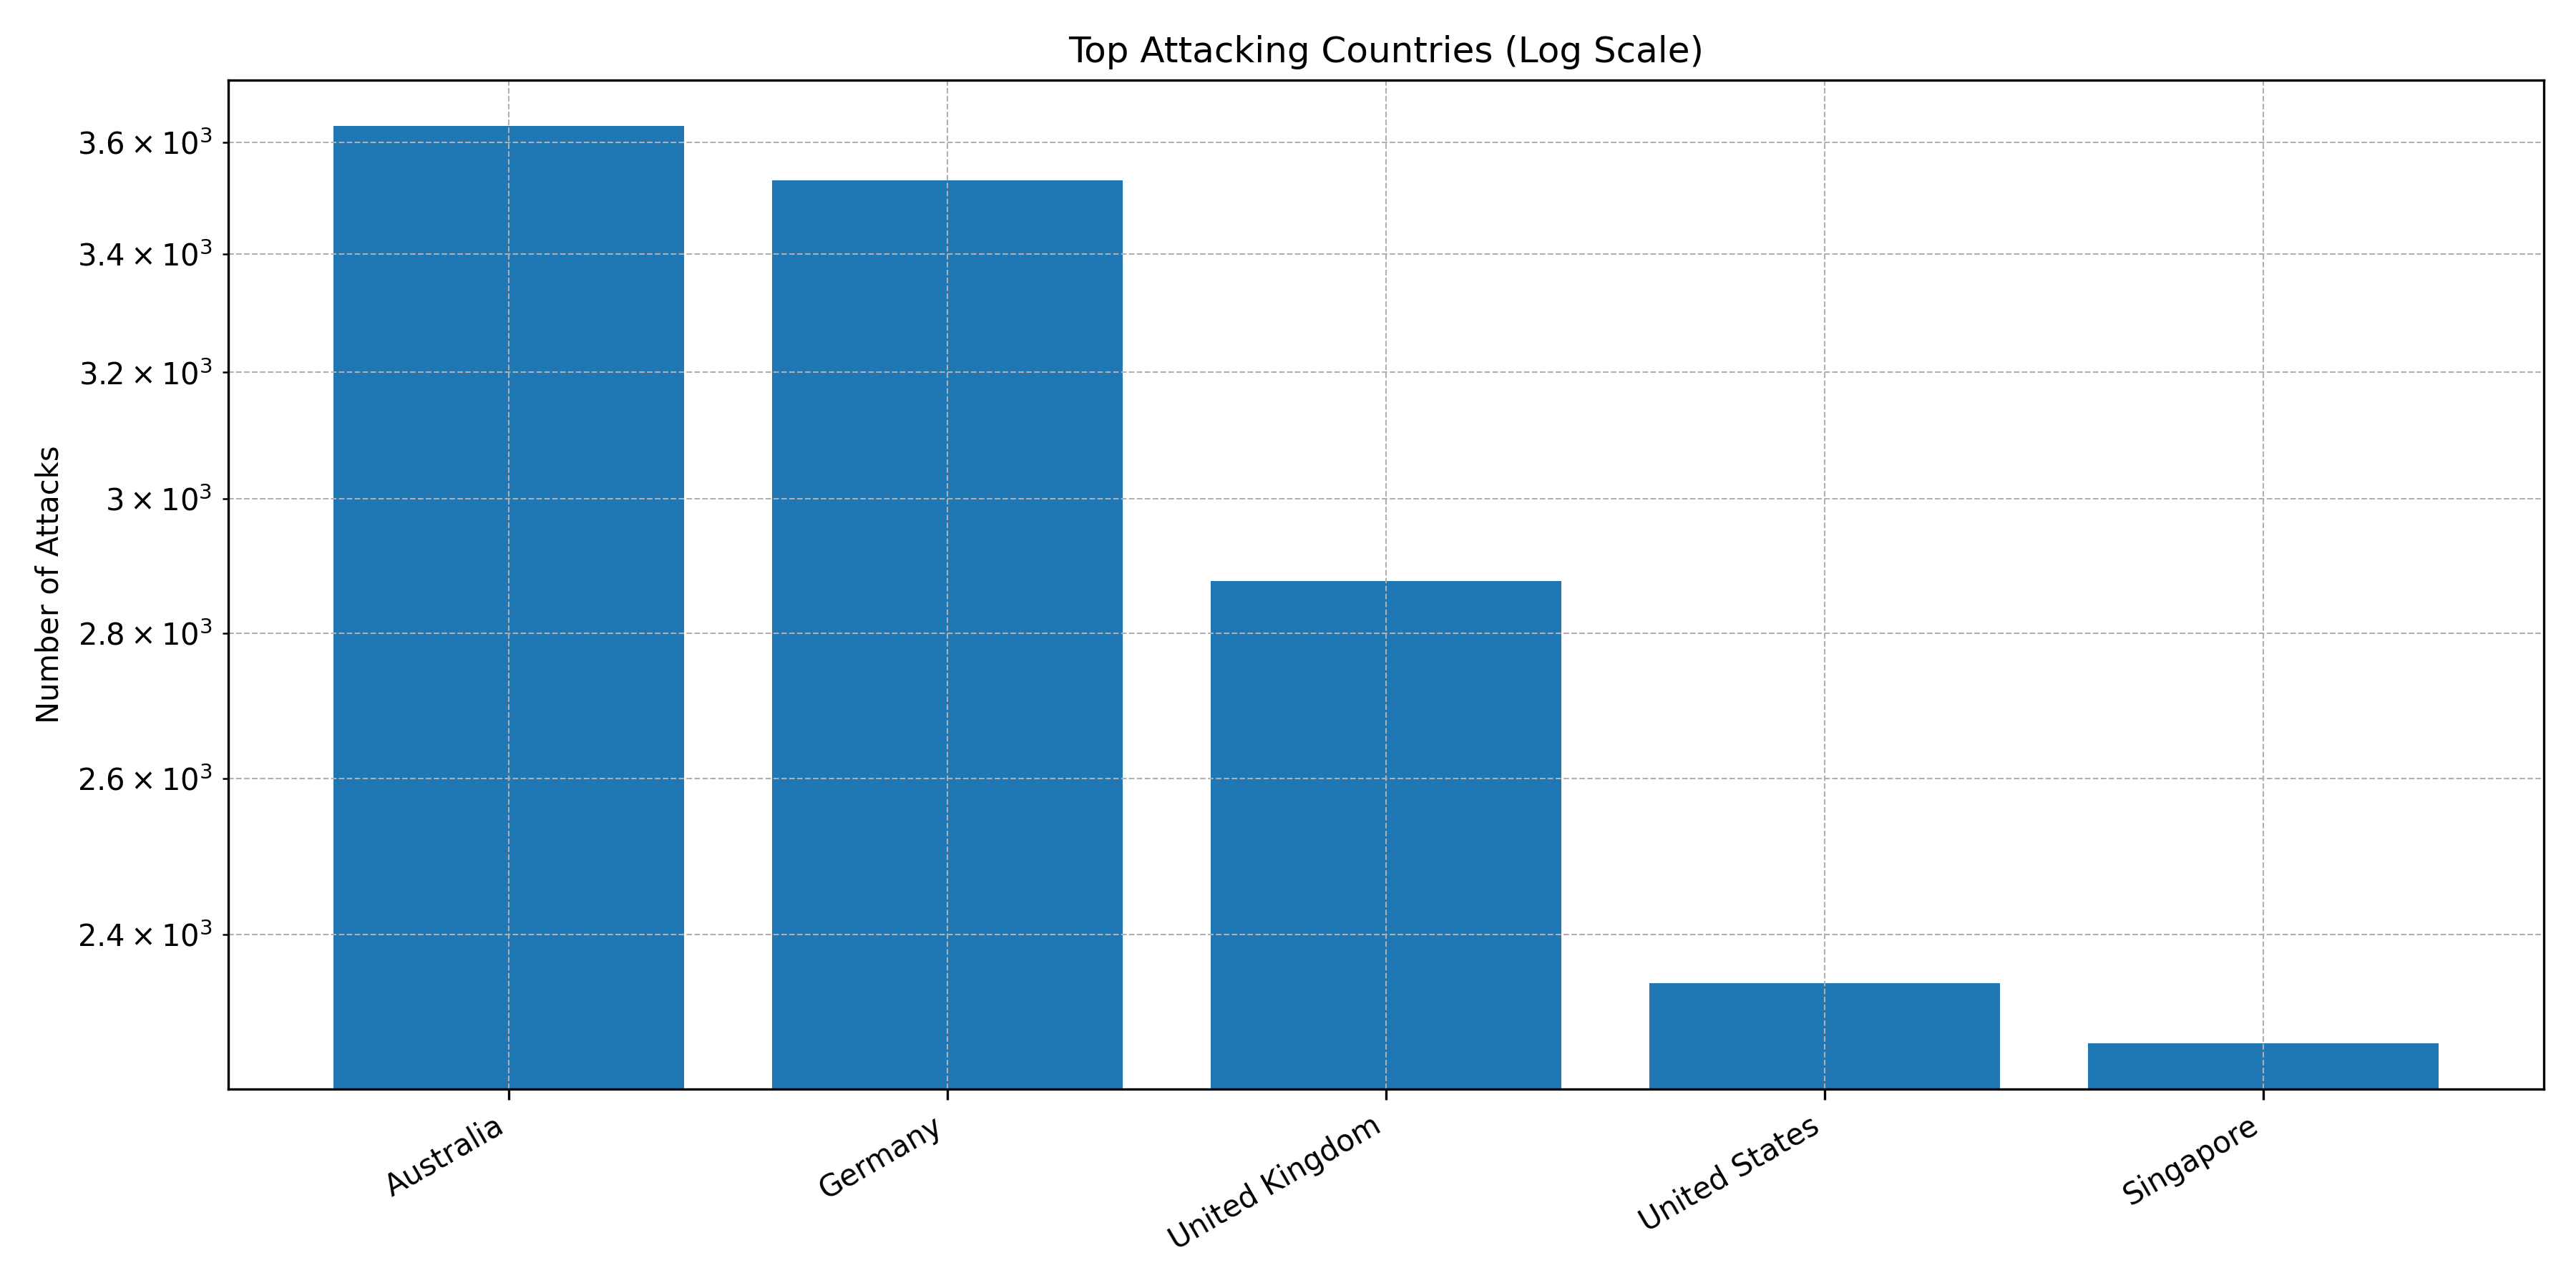

Source data for this figure (header and first rows):
Country, Count
Australia, 3630
Germany, 3531
United Kingdom, 2876
United States, 2341
Singapore, 2270
Romania, 1667
China, 1033
Pakistan, 870
Bulgaria, 627
Finland, 468
